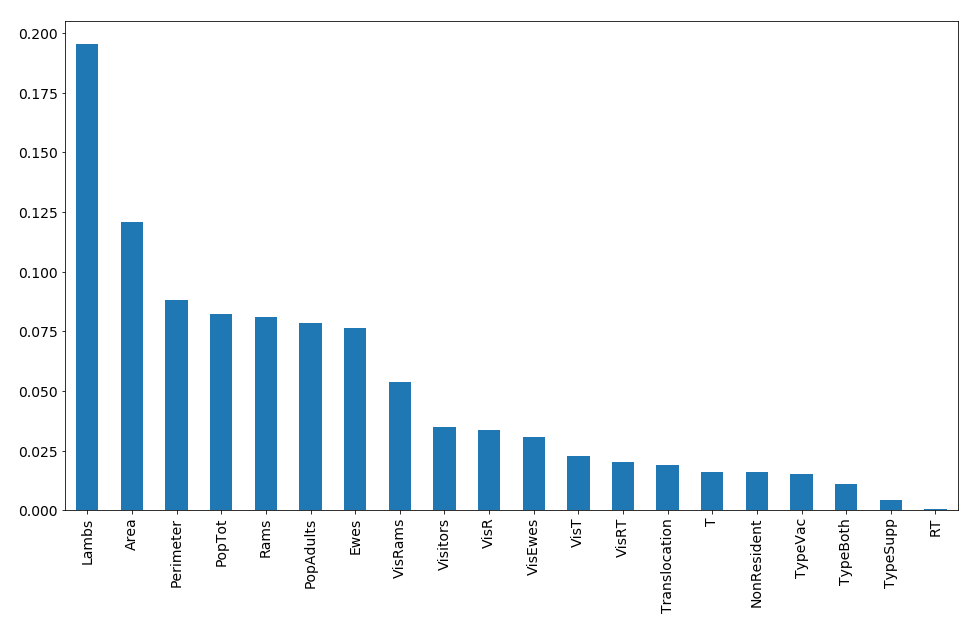

The table this chart was drawn from, first rows:
feature, score
Lambs, 0.1953
Area, 0.1208
Perimeter, 0.0881
PopTot, 0.08236
Rams, 0.08107
PopAdults, 0.07851
Ewes, 0.07648
VisRams, 0.05377
Visitors, 0.03479
VisR, 0.03353
VisEwes, 0.03084
VisT, 0.02251
VisRT, 0.02002
Translocation, 0.01908
T, 0.016
NonResident, 0.01586
TypeVac, 0.01504
TypeBoth, 0.01111
TypeSupp, 0.004192
RT, 0.0006546
